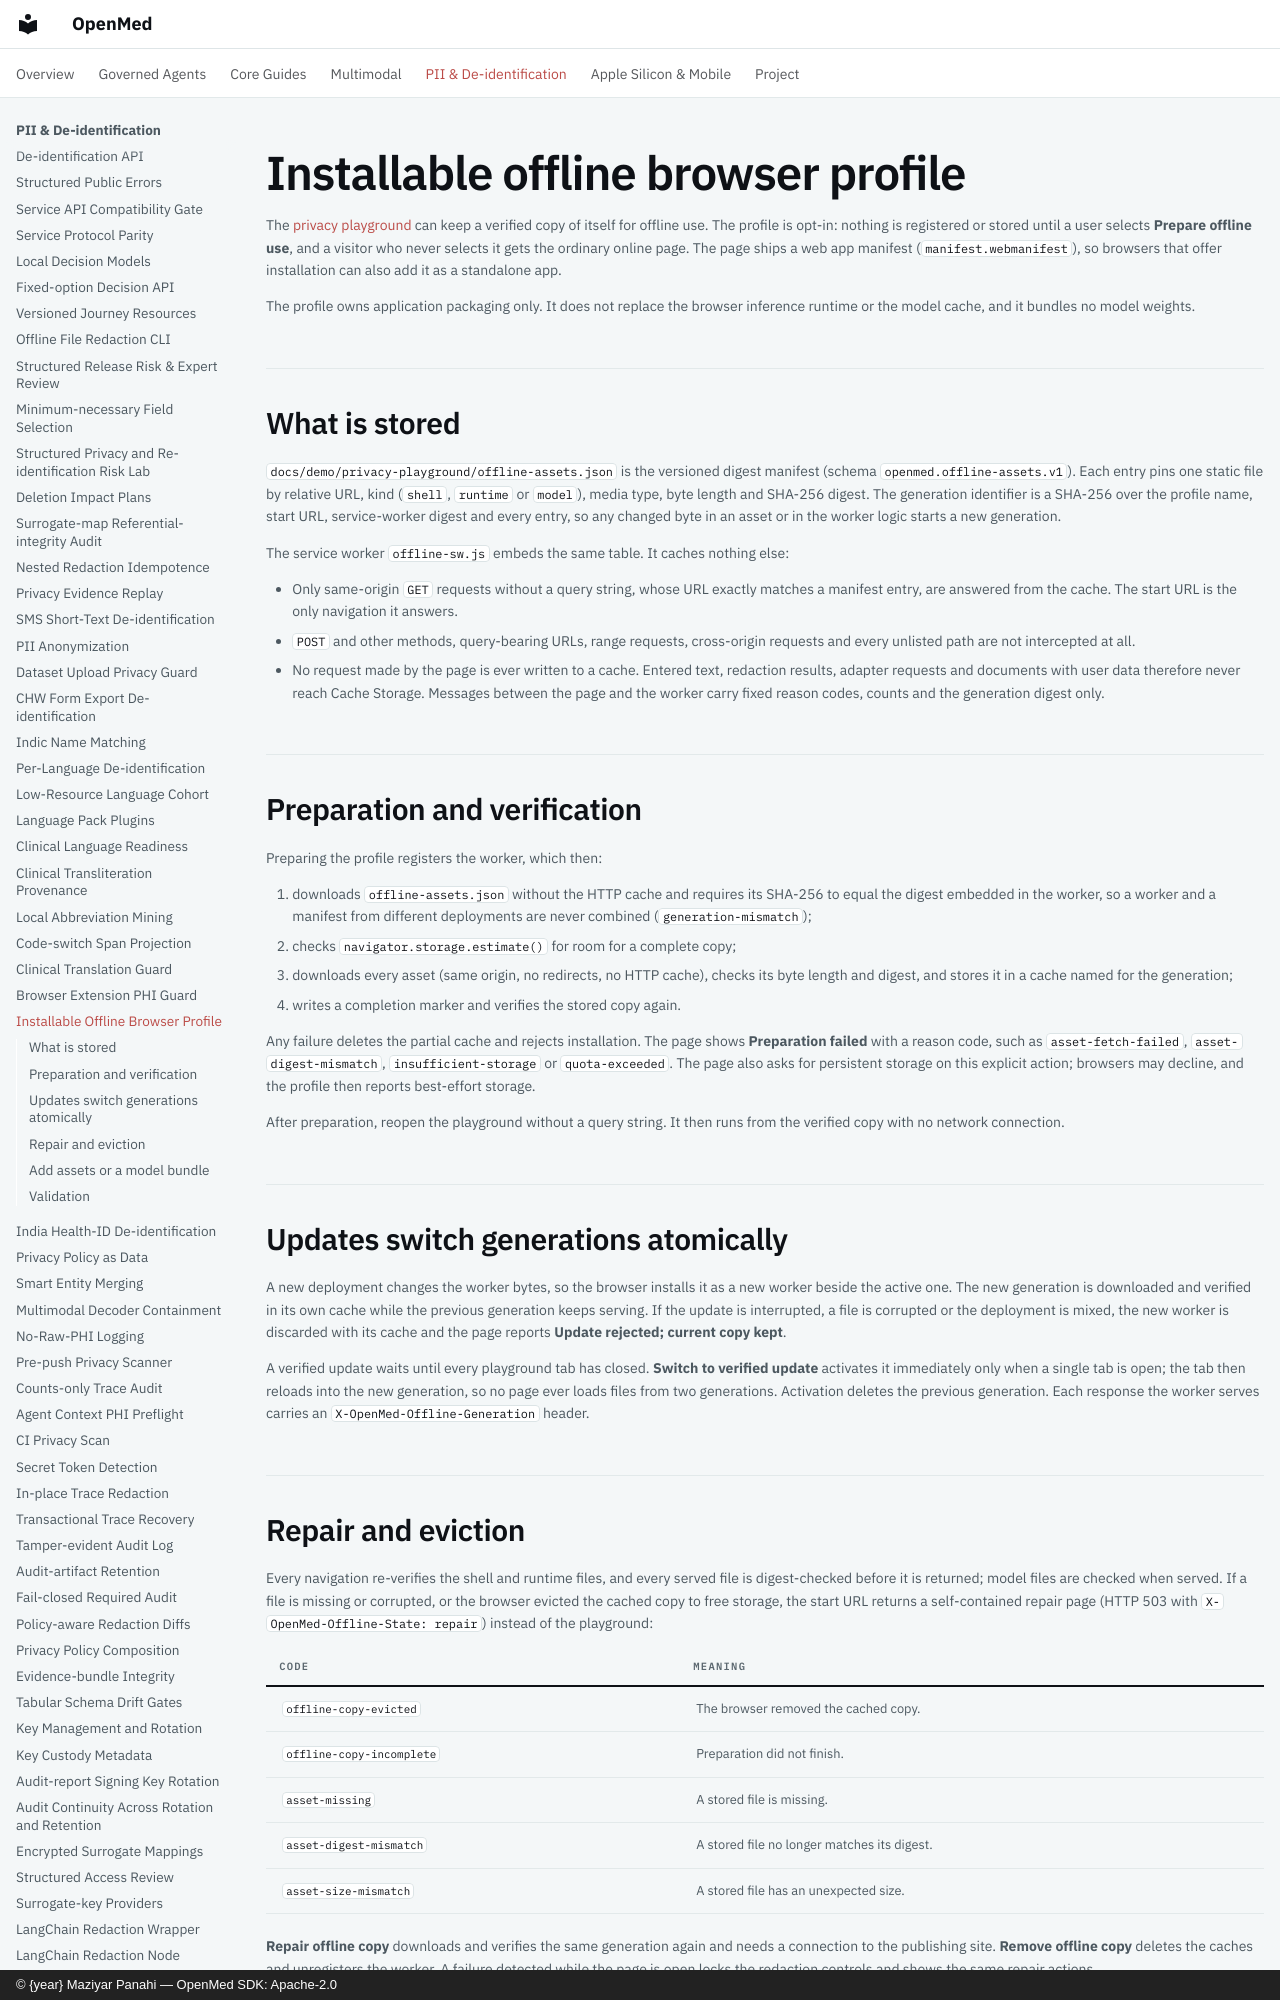

repository: maziyarpanahi/openmed · page: runtimes/browser-offline-install/index.html · generator: mkdocs · copyright: © {year} Maziyar Panahi — OpenMed SDK: Apache-2.0

# Installable offline browser profile

The [privacy playground](/docs/demo/privacy-playground/) can keep a verified
copy of itself for offline use. The profile is opt-in: nothing is registered or
stored until a user selects **Prepare offline use**, and a visitor who never
selects it gets the ordinary online page. The page ships a web app manifest
(`manifest.webmanifest`), so browsers that offer installation can also add it
as a standalone app.

The profile owns application packaging only. It does not replace the browser
inference runtime or the model cache, and it bundles no model weights.

## What is stored

`docs/demo/privacy-playground/offline-assets.json` is the versioned digest
manifest (schema `openmed.offline-assets.v1`). Each entry pins one static file
by relative URL, kind (`shell`, `runtime` or `model`), media type, byte length
and SHA-256 digest. The generation identifier is a SHA-256 over the profile
name, start URL, service-worker digest and every entry, so any changed byte
in an asset or in the worker logic starts a new generation.

The service worker `offline-sw.js` embeds the same table. It caches nothing
else:

- Only same-origin `GET` requests without a query string, whose URL exactly
  matches a manifest entry, are answered from the cache. The start URL is the
  only navigation it answers.
- `POST` and other methods, query-bearing URLs, range requests, cross-origin
  requests and every unlisted path are not intercepted at all.
- No request made by the page is ever written to a cache. Entered text,
  redaction results, adapter requests and documents with user data therefore
  never reach Cache Storage. Messages between the page and the worker carry
  fixed reason codes, counts and the generation digest only.

## Preparation and verification

Preparing the profile registers the worker, which then:

1. downloads `offline-assets.json` without the HTTP cache and requires its
   SHA-256 to equal the digest embedded in the worker, so a worker and a
   manifest from different deployments are never combined
   (`generation-mismatch`);
2. checks `navigator.storage.estimate()` for room for a complete copy;
3. downloads every asset (same origin, no redirects, no HTTP cache), checks its
   byte length and digest, and stores it in a cache named for the generation;
4. writes a completion marker and verifies the stored copy again.

Any failure deletes the partial cache and rejects installation. The page shows
**Preparation failed** with a reason code, such as `asset-fetch-failed`,
`asset-digest-mismatch`, `insufficient-storage` or `quota-exceeded`. The page
also asks for persistent storage on this explicit action; browsers may decline,
and the profile then reports best-effort storage.

After preparation, reopen the playground without a query string. It then runs
from the verified copy with no network connection.
